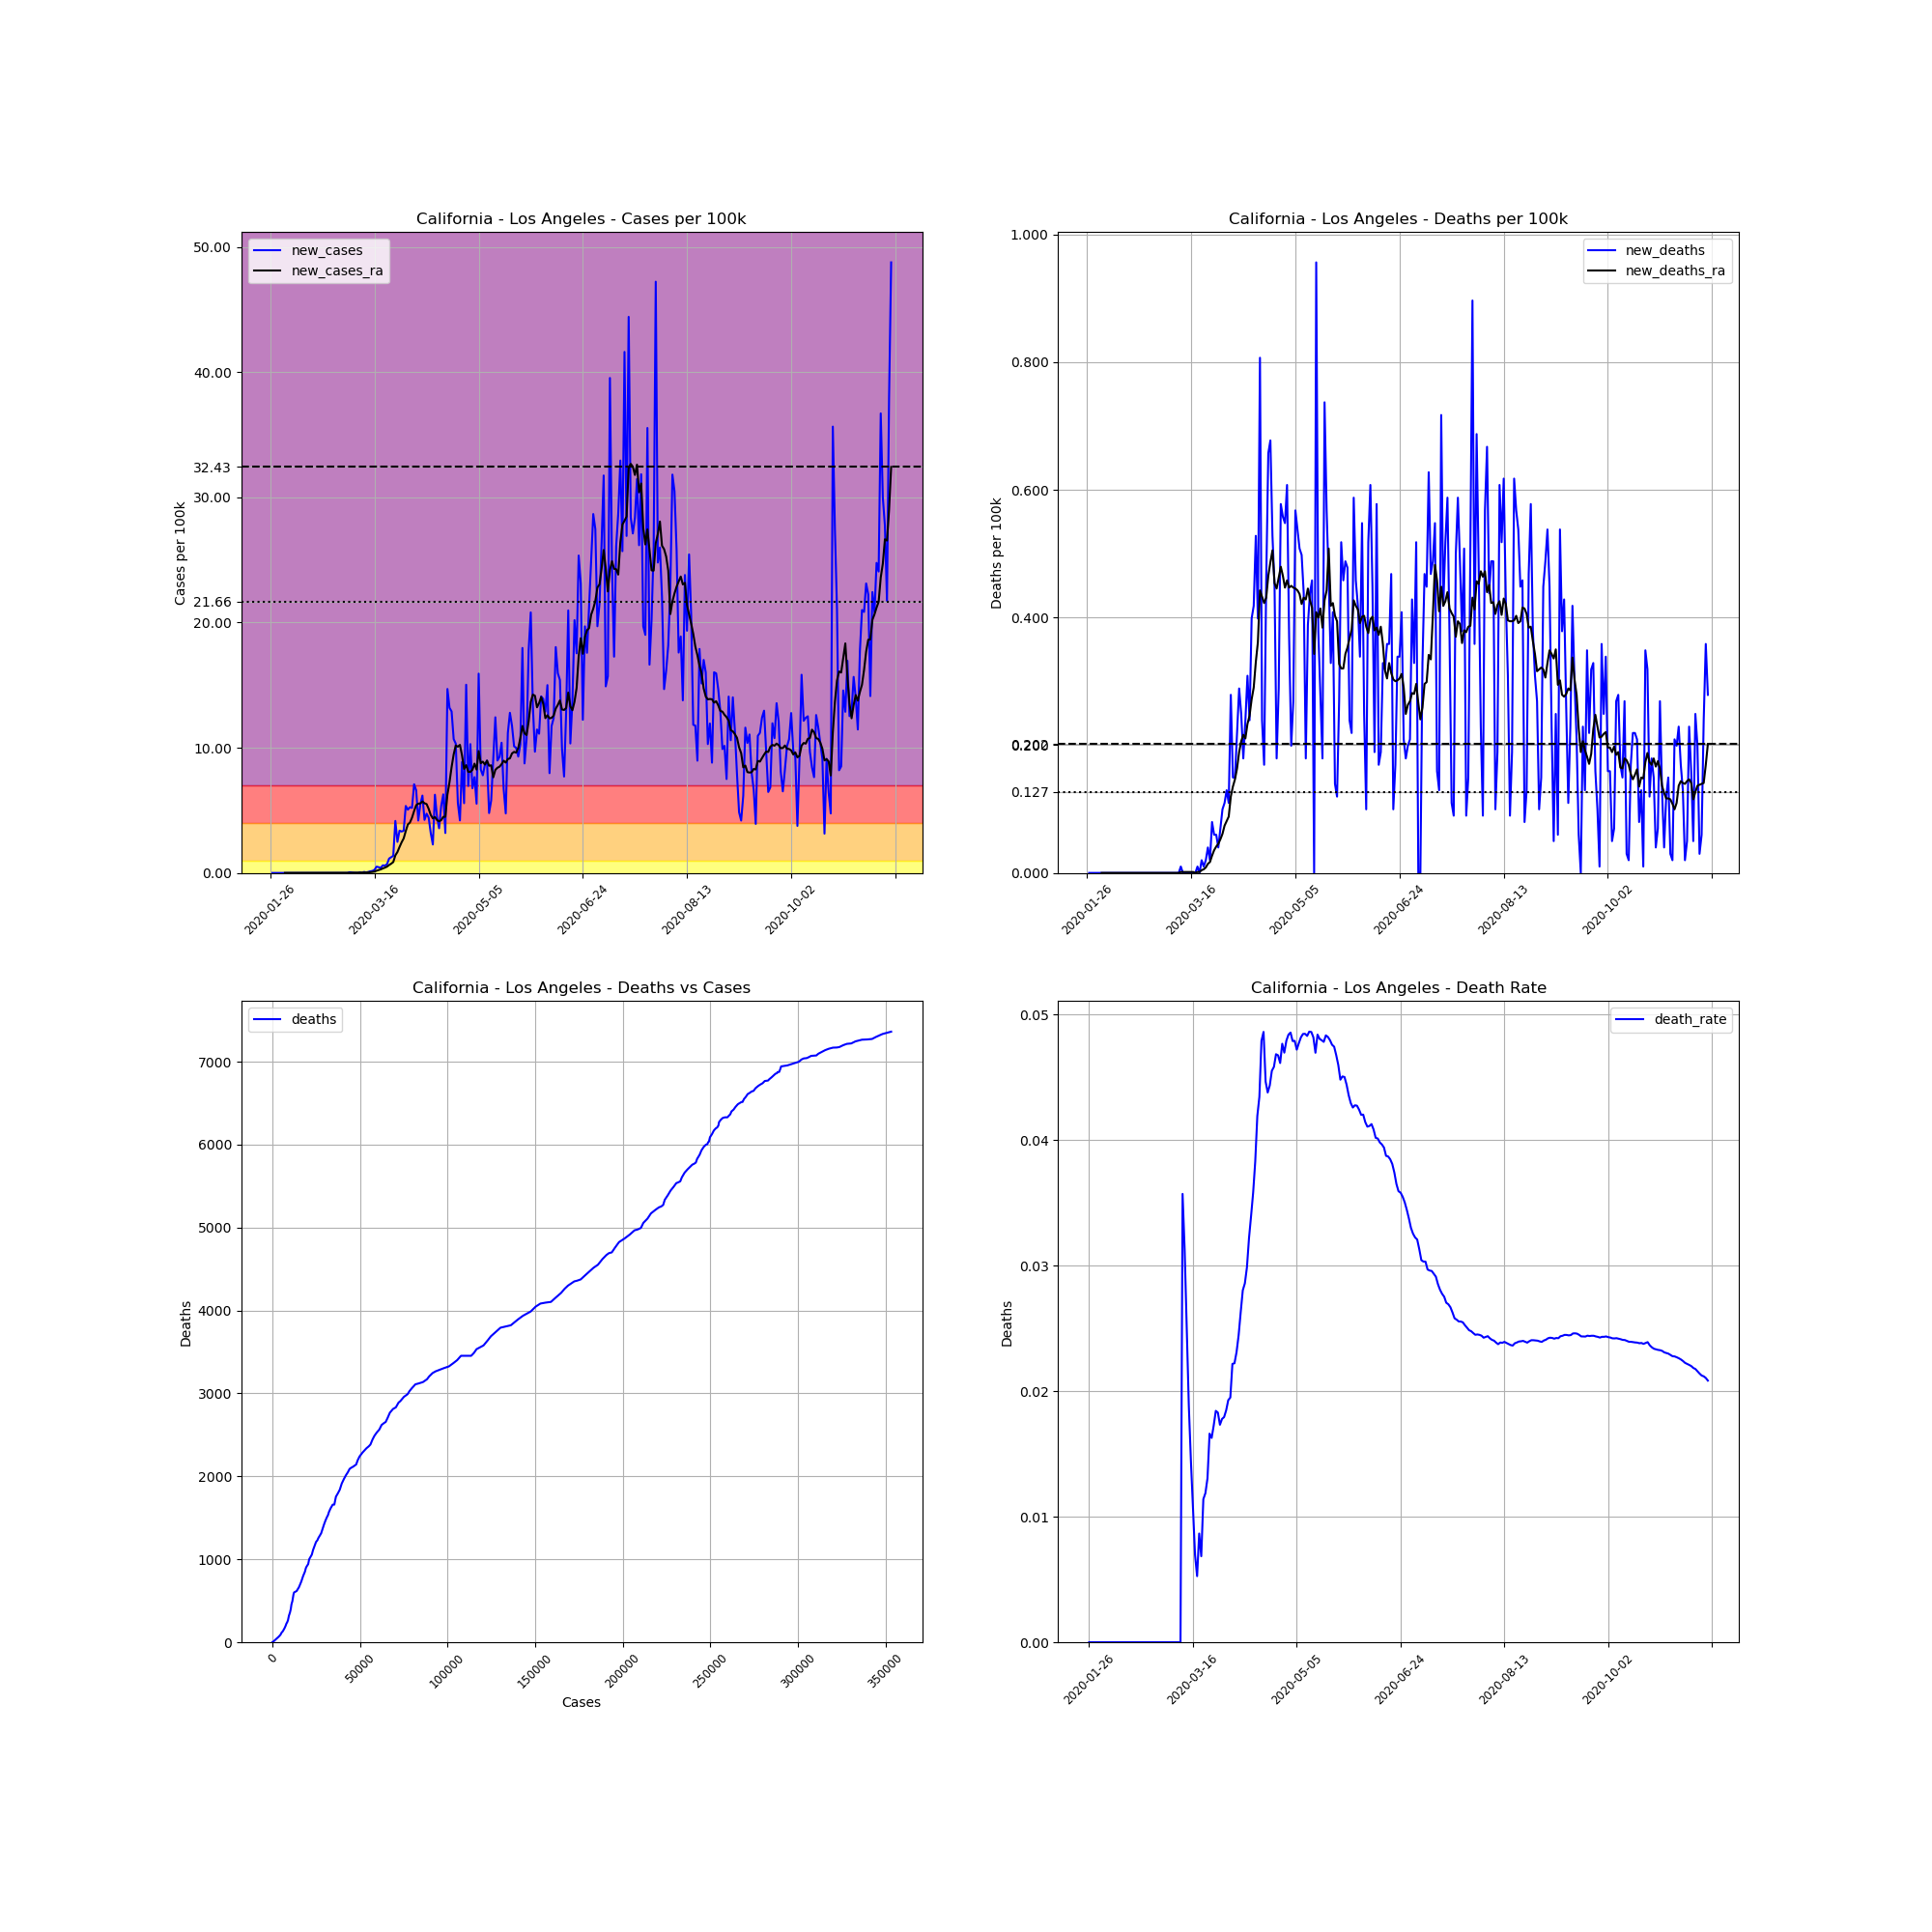

Data behind this chart, as committed beside it:
, date, county, state, fips, cases, deaths, COUNTY, STNAME, CTYNAME, POPESTIMATE2019, cases_per_100k, deaths_per_100k, death_rate, new_cases, new_deaths, new_cases_ra, new_deaths_ra
1204, 2020-01-26, Los Angeles, California, 6037, 1, 0, 37, California, Los Angeles, 10039107, 0.009961, 0.0, 0.0, , , , 
1205, 2020-01-27, Los Angeles, California, 6037, 1, 0, 37, California, Los Angeles, 10039107, 0.009961, 0.0, 0.0, 0.0, 0.0, , 
1206, 2020-01-28, Los Angeles, California, 6037, 1, 0, 37, California, Los Angeles, 10039107, 0.009961, 0.0, 0.0, 0.0, 0.0, , 
1207, 2020-01-29, Los Angeles, California, 6037, 1, 0, 37, California, Los Angeles, 10039107, 0.009961, 0.0, 0.0, 0.0, 0.0, , 
1208, 2020-01-30, Los Angeles, California, 6037, 1, 0, 37, California, Los Angeles, 10039107, 0.009961, 0.0, 0.0, 0.0, 0.0, , 
1209, 2020-01-31, Los Angeles, California, 6037, 1, 0, 37, California, Los Angeles, 10039107, 0.009961, 0.0, 0.0, 0.0, 0.0, , 
1210, 2020-02-01, Los Angeles, California, 6037, 1, 0, 37, California, Los Angeles, 10039107, 0.009961, 0.0, 0.0, 0.0, 0.0, , 
1211, 2020-02-02, Los Angeles, California, 6037, 1, 0, 37, California, Los Angeles, 10039107, 0.009961, 0.0, 0.0, 0.0, 0.0, 0.0, 0.0
1212, 2020-02-03, Los Angeles, California, 6037, 1, 0, 37, California, Los Angeles, 10039107, 0.009961, 0.0, 0.0, 0.0, 0.0, 0.0, 0.0
1213, 2020-02-04, Los Angeles, California, 6037, 1, 0, 37, California, Los Angeles, 10039107, 0.009961, 0.0, 0.0, 0.0, 0.0, 0.0, 0.0
1214, 2020-02-05, Los Angeles, California, 6037, 1, 0, 37, California, Los Angeles, 10039107, 0.009961, 0.0, 0.0, 0.0, 0.0, 0.0, 0.0
1215, 2020-02-06, Los Angeles, California, 6037, 1, 0, 37, California, Los Angeles, 10039107, 0.009961, 0.0, 0.0, 0.0, 0.0, 0.0, 0.0
1216, 2020-02-07, Los Angeles, California, 6037, 1, 0, 37, California, Los Angeles, 10039107, 0.009961, 0.0, 0.0, 0.0, 0.0, 0.0, 0.0
1217, 2020-02-08, Los Angeles, California, 6037, 1, 0, 37, California, Los Angeles, 10039107, 0.009961, 0.0, 0.0, 0.0, 0.0, 0.0, 0.0
1218, 2020-02-09, Los Angeles, California, 6037, 1, 0, 37, California, Los Angeles, 10039107, 0.009961, 0.0, 0.0, 0.0, 0.0, 0.0, 0.0
1219, 2020-02-10, Los Angeles, California, 6037, 1, 0, 37, California, Los Angeles, 10039107, 0.009961, 0.0, 0.0, 0.0, 0.0, 0.0, 0.0
1220, 2020-02-11, Los Angeles, California, 6037, 1, 0, 37, California, Los Angeles, 10039107, 0.009961, 0.0, 0.0, 0.0, 0.0, 0.0, 0.0
1221, 2020-02-12, Los Angeles, California, 6037, 1, 0, 37, California, Los Angeles, 10039107, 0.009961, 0.0, 0.0, 0.0, 0.0, 0.0, 0.0
1222, 2020-02-13, Los Angeles, California, 6037, 1, 0, 37, California, Los Angeles, 10039107, 0.009961, 0.0, 0.0, 0.0, 0.0, 0.0, 0.0
1223, 2020-02-14, Los Angeles, California, 6037, 1, 0, 37, California, Los Angeles, 10039107, 0.009961, 0.0, 0.0, 0.0, 0.0, 0.0, 0.0
1224, 2020-02-15, Los Angeles, California, 6037, 1, 0, 37, California, Los Angeles, 10039107, 0.009961, 0.0, 0.0, 0.0, 0.0, 0.0, 0.0
1225, 2020-02-16, Los Angeles, California, 6037, 1, 0, 37, California, Los Angeles, 10039107, 0.009961, 0.0, 0.0, 0.0, 0.0, 0.0, 0.0
1226, 2020-02-17, Los Angeles, California, 6037, 1, 0, 37, California, Los Angeles, 10039107, 0.009961, 0.0, 0.0, 0.0, 0.0, 0.0, 0.0
1227, 2020-02-18, Los Angeles, California, 6037, 1, 0, 37, California, Los Angeles, 10039107, 0.009961, 0.0, 0.0, 0.0, 0.0, 0.0, 0.0
1228, 2020-02-19, Los Angeles, California, 6037, 1, 0, 37, California, Los Angeles, 10039107, 0.009961, 0.0, 0.0, 0.0, 0.0, 0.0, 0.0
1229, 2020-02-20, Los Angeles, California, 6037, 1, 0, 37, California, Los Angeles, 10039107, 0.009961, 0.0, 0.0, 0.0, 0.0, 0.0, 0.0
1230, 2020-02-21, Los Angeles, California, 6037, 1, 0, 37, California, Los Angeles, 10039107, 0.009961, 0.0, 0.0, 0.0, 0.0, 0.0, 0.0
1231, 2020-02-22, Los Angeles, California, 6037, 1, 0, 37, California, Los Angeles, 10039107, 0.009961, 0.0, 0.0, 0.0, 0.0, 0.0, 0.0
1232, 2020-02-23, Los Angeles, California, 6037, 1, 0, 37, California, Los Angeles, 10039107, 0.009961, 0.0, 0.0, 0.0, 0.0, 0.0, 0.0
1233, 2020-02-24, Los Angeles, California, 6037, 1, 0, 37, California, Los Angeles, 10039107, 0.009961, 0.0, 0.0, 0.0, 0.0, 0.0, 0.0
1234, 2020-02-25, Los Angeles, California, 6037, 1, 0, 37, California, Los Angeles, 10039107, 0.009961, 0.0, 0.0, 0.0, 0.0, 0.0, 0.0
1235, 2020-02-26, Los Angeles, California, 6037, 1, 0, 37, California, Los Angeles, 10039107, 0.009961, 0.0, 0.0, 0.0, 0.0, 0.0, 0.0
1236, 2020-02-27, Los Angeles, California, 6037, 1, 0, 37, California, Los Angeles, 10039107, 0.009961, 0.0, 0.0, 0.0, 0.0, 0.0, 0.0
1237, 2020-02-28, Los Angeles, California, 6037, 1, 0, 37, California, Los Angeles, 10039107, 0.009961, 0.0, 0.0, 0.0, 0.0, 0.0, 0.0
1238, 2020-02-29, Los Angeles, California, 6037, 1, 0, 37, California, Los Angeles, 10039107, 0.009961, 0.0, 0.0, 0.0, 0.0, 0.0, 0.0
1239, 2020-03-01, Los Angeles, California, 6037, 1, 0, 37, California, Los Angeles, 10039107, 0.009961, 0.0, 0.0, 0.0, 0.0, 0.0, 0.0
1240, 2020-03-02, Los Angeles, California, 6037, 1, 0, 37, California, Los Angeles, 10039107, 0.009961, 0.0, 0.0, 0.0, 0.0, 0.0, 0.0
1241, 2020-03-03, Los Angeles, California, 6037, 1, 0, 37, California, Los Angeles, 10039107, 0.009961, 0.0, 0.0, 0.0, 0.0, 0.0, 0.0
1242, 2020-03-04, Los Angeles, California, 6037, 7, 0, 37, California, Los Angeles, 10039107, 0.06973, 0.0, 0.0, 0.05977, 0.0, 0.008538, 0.0
1243, 2020-03-05, Los Angeles, California, 6037, 11, 0, 37, California, Los Angeles, 10039107, 0.1096, 0.0, 0.0, 0.03984, 0.0, 0.01423, 0.0
1244, 2020-03-06, Los Angeles, California, 6037, 13, 0, 37, California, Los Angeles, 10039107, 0.1295, 0.0, 0.0, 0.01992, 0.0, 0.01708, 0.0
1245, 2020-03-07, Los Angeles, California, 6037, 14, 0, 37, California, Los Angeles, 10039107, 0.1395, 0.0, 0.0, 0.009961, 0.0, 0.0185, 0.0
1246, 2020-03-08, Los Angeles, California, 6037, 14, 0, 37, California, Los Angeles, 10039107, 0.1395, 0.0, 0.0, 0.0, 0.0, 0.0185, 0.0
1247, 2020-03-09, Los Angeles, California, 6037, 19, 0, 37, California, Los Angeles, 10039107, 0.1893, 0.0, 0.0, 0.04981, 0.0, 0.02561, 0.0
1248, 2020-03-10, Los Angeles, California, 6037, 20, 0, 37, California, Los Angeles, 10039107, 0.1992, 0.0, 0.0, 0.009961, 0.0, 0.02704, 0.0
1249, 2020-03-11, Los Angeles, California, 6037, 28, 1, 37, California, Los Angeles, 10039107, 0.2789, 0.009961, 0.03571, 0.07969, 0.009961, 0.02988, 0.001423
1250, 2020-03-12, Los Angeles, California, 6037, 32, 1, 37, California, Los Angeles, 10039107, 0.3188, 0.009961, 0.03125, 0.03984, 0.0, 0.02988, 0.001423
1251, 2020-03-13, Los Angeles, California, 6037, 40, 1, 37, California, Los Angeles, 10039107, 0.3984, 0.009961, 0.025, 0.07969, 0.0, 0.03842, 0.001423
1252, 2020-03-14, Los Angeles, California, 6037, 53, 1, 37, California, Los Angeles, 10039107, 0.5279, 0.009961, 0.01887, 0.1295, 0.0, 0.0555, 0.001423
1253, 2020-03-15, Los Angeles, California, 6037, 69, 1, 37, California, Los Angeles, 10039107, 0.6873, 0.009961, 0.01449, 0.1594, 0.0, 0.07827, 0.001423
1254, 2020-03-16, Los Angeles, California, 6037, 94, 1, 37, California, Los Angeles, 10039107, 0.9363, 0.009961, 0.01064, 0.249, 0.0, 0.1067, 0.001423
1255, 2020-03-17, Los Angeles, California, 6037, 144, 1, 37, California, Los Angeles, 10039107, 1.434, 0.009961, 0.006944, 0.4981, 0.0, 0.1765, 0.001423
1256, 2020-03-18, Los Angeles, California, 6037, 190, 1, 37, California, Los Angeles, 10039107, 1.893, 0.009961, 0.005263, 0.4582, 0.0, 0.2305, 0.0
1257, 2020-03-19, Los Angeles, California, 6037, 231, 2, 37, California, Los Angeles, 10039107, 2.301, 0.01992, 0.008658, 0.4084, 0.009961, 0.2832, 0.001423
1258, 2020-03-20, Los Angeles, California, 6037, 292, 2, 37, California, Los Angeles, 10039107, 2.909, 0.01992, 0.006849, 0.6076, 0.0, 0.3586, 0.001423
1259, 2020-03-21, Los Angeles, California, 6037, 351, 4, 37, California, Los Angeles, 10039107, 3.496, 0.03984, 0.0114, 0.5877, 0.01992, 0.4241, 0.004269
1260, 2020-03-22, Los Angeles, California, 6037, 421, 5, 37, California, Los Angeles, 10039107, 4.194, 0.04981, 0.01188, 0.6973, 0.009961, 0.5009, 0.005692
1261, 2020-03-23, Los Angeles, California, 6037, 536, 7, 37, California, Los Angeles, 10039107, 5.339, 0.06973, 0.01306, 1.146, 0.01992, 0.629, 0.008538
1262, 2020-03-24, Los Angeles, California, 6037, 662, 11, 37, California, Los Angeles, 10039107, 6.594, 0.1096, 0.01662, 1.255, 0.03984, 0.7371, 0.01423
1263, 2020-03-25, Los Angeles, California, 6037, 799, 13, 37, California, Los Angeles, 10039107, 7.959, 0.1295, 0.01627, 1.365, 0.01992, 0.8666, 0.01708
... 239 more rows
